Run: headless pygame with SDL's dummy video driver; simulated clock (each Clock.tick advances the game by its frame time, no real sleeping); random seed 0; keys injected as events and as key.get_pressed() state; no mouse input.
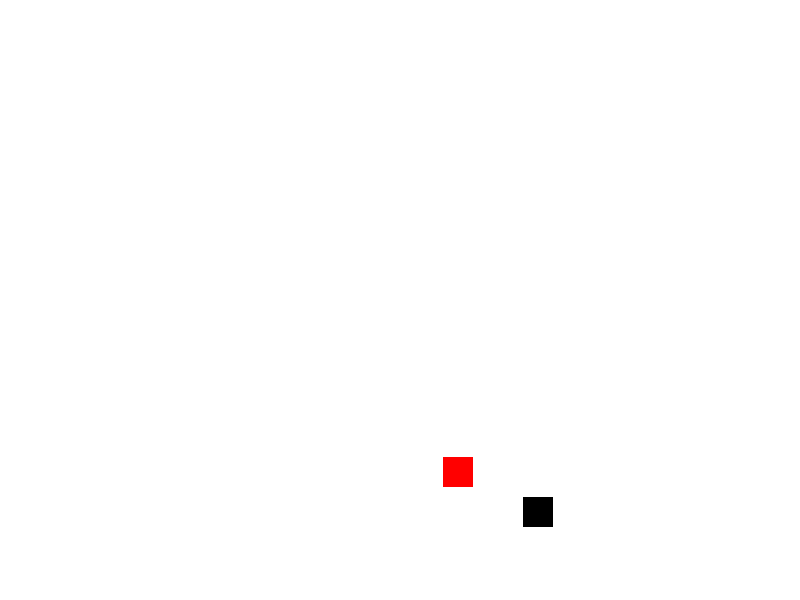
Frame 1 of 4 · flips 1–60 · no input
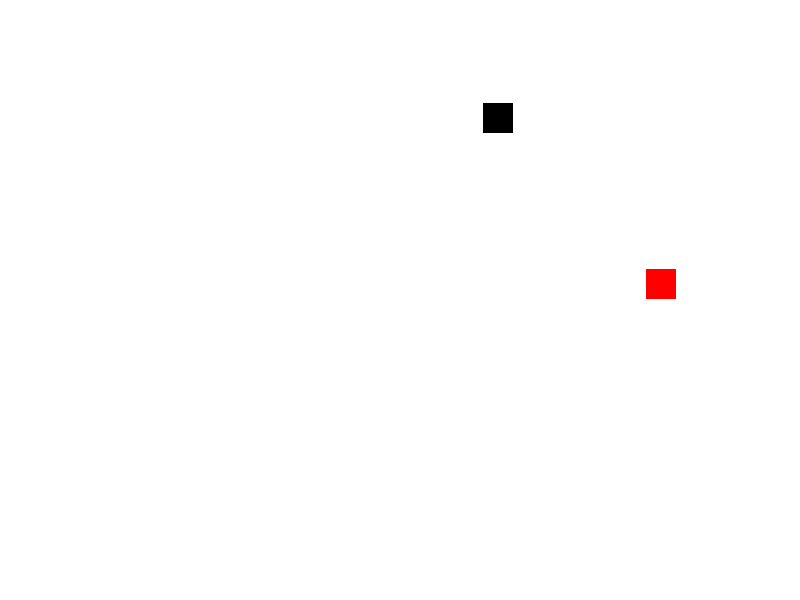
Frame 2 of 4 · flips 61–180 · tapped SPACE, RETURN · held RIGHT (→), D
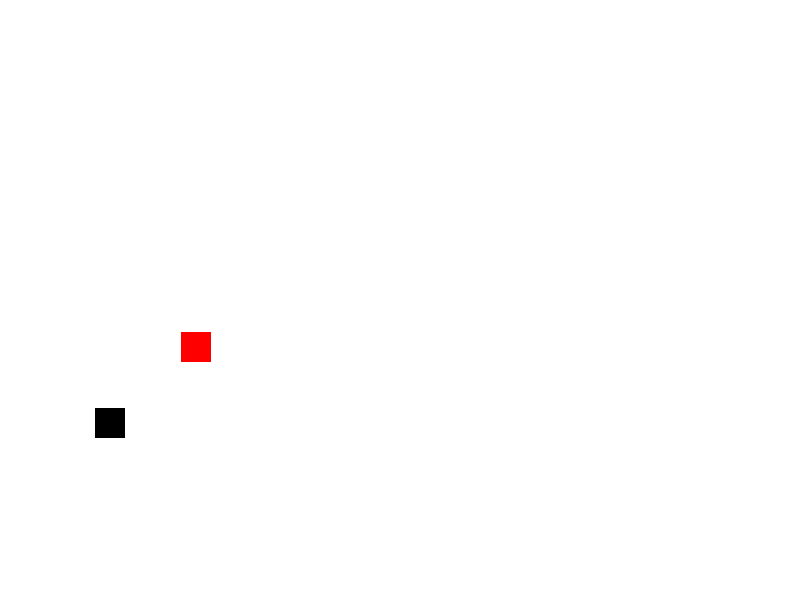
Frame 3 of 4 · flips 181–300 · held DOWN (↓), S
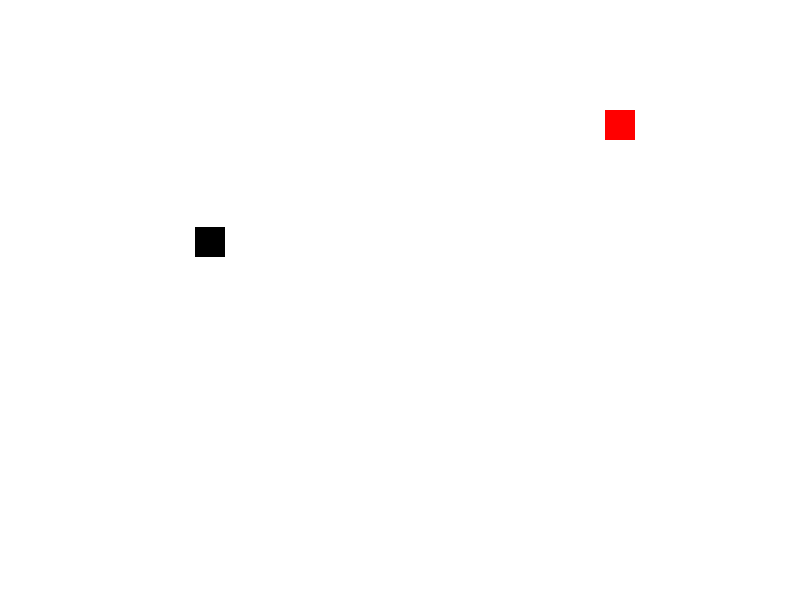
Frame 4 of 4 · flips 301–420 · held LEFT (←), A, UP (↑), W

The pygame program that drew these frames:

import pygame
import random
import math

# Инициализация
pygame.init()
WIDTH, HEIGHT = 800, 600
screen = pygame.display.set_mode((WIDTH, HEIGHT))
pygame.display.set_caption("Автоматическая игра")
clock = pygame.time.Clock()

# Цвета
RED = (255, 0, 0)
BLACK = (0, 0, 0)
BLUE = (0, 0, 255)
WHITE = (255, 255, 255)

# Размеры и объекты
player_size = 30
enemy_size = 30
boss_size = 40

player_rect = pygame.Rect(100, 100, player_size, player_size)
enemy_rect = pygame.Rect(random.randint(0, WIDTH - enemy_size), random.randint(0, HEIGHT - enemy_size), enemy_size, enemy_size)
boss_rect = pygame.Rect(-100, -100, boss_size, boss_size)

touch_count = 0
boss_active = False

# Скорости
player_speed = 20
boss_speed = 2

# Движение игрока к точке
def move_towards(target_rect, goal_rect, speed):
    dx = goal_rect.centerx - target_rect.centerx
    dy = goal_rect.centery - target_rect.centery
    dist = math.hypot(dx, dy)
    if dist != 0:
        dx /= dist
        dy /= dist
        target_rect.x += int(dx * speed)
        target_rect.y += int(dy * speed)

# Главный цикл
running = True
while running:
    screen.fill(WHITE)
    for event in pygame.event.get():
        if event.type == pygame.QUIT or (event.type == pygame.KEYDOWN and event.key == pygame.K_ESCAPE):
            running = False

    # Автодвижение игрока к чёрному квадрату
    move_towards(player_rect, enemy_rect, player_speed)

    # Столкновение с чёрным квадратом
    if player_rect.colliderect(enemy_rect):
        touch_count += 1
        print(f"Счётчик касаний: {touch_count}")
        enemy_rect.topleft = (
            random.randint(0, WIDTH - enemy_size),
            random.randint(0, HEIGHT - enemy_size)
        )
        if touch_count >= 50 and not boss_active:
            boss_rect.topleft = (
                random.randint(0, WIDTH - boss_size),
                random.randint(0, HEIGHT - boss_size)
            )
            boss_active = True

    # Босс гонится за игроком
    if boss_active:
        move_towards(boss_rect, player_rect, boss_speed)

    # Рисуем
    pygame.draw.rect(screen, RED, player_rect)
    pygame.draw.rect(screen, BLACK, enemy_rect)
    if boss_active:
        pygame.draw.rect(screen, BLUE, boss_rect)

    pygame.display.flip()
    clock.tick(60)

pygame.quit()
